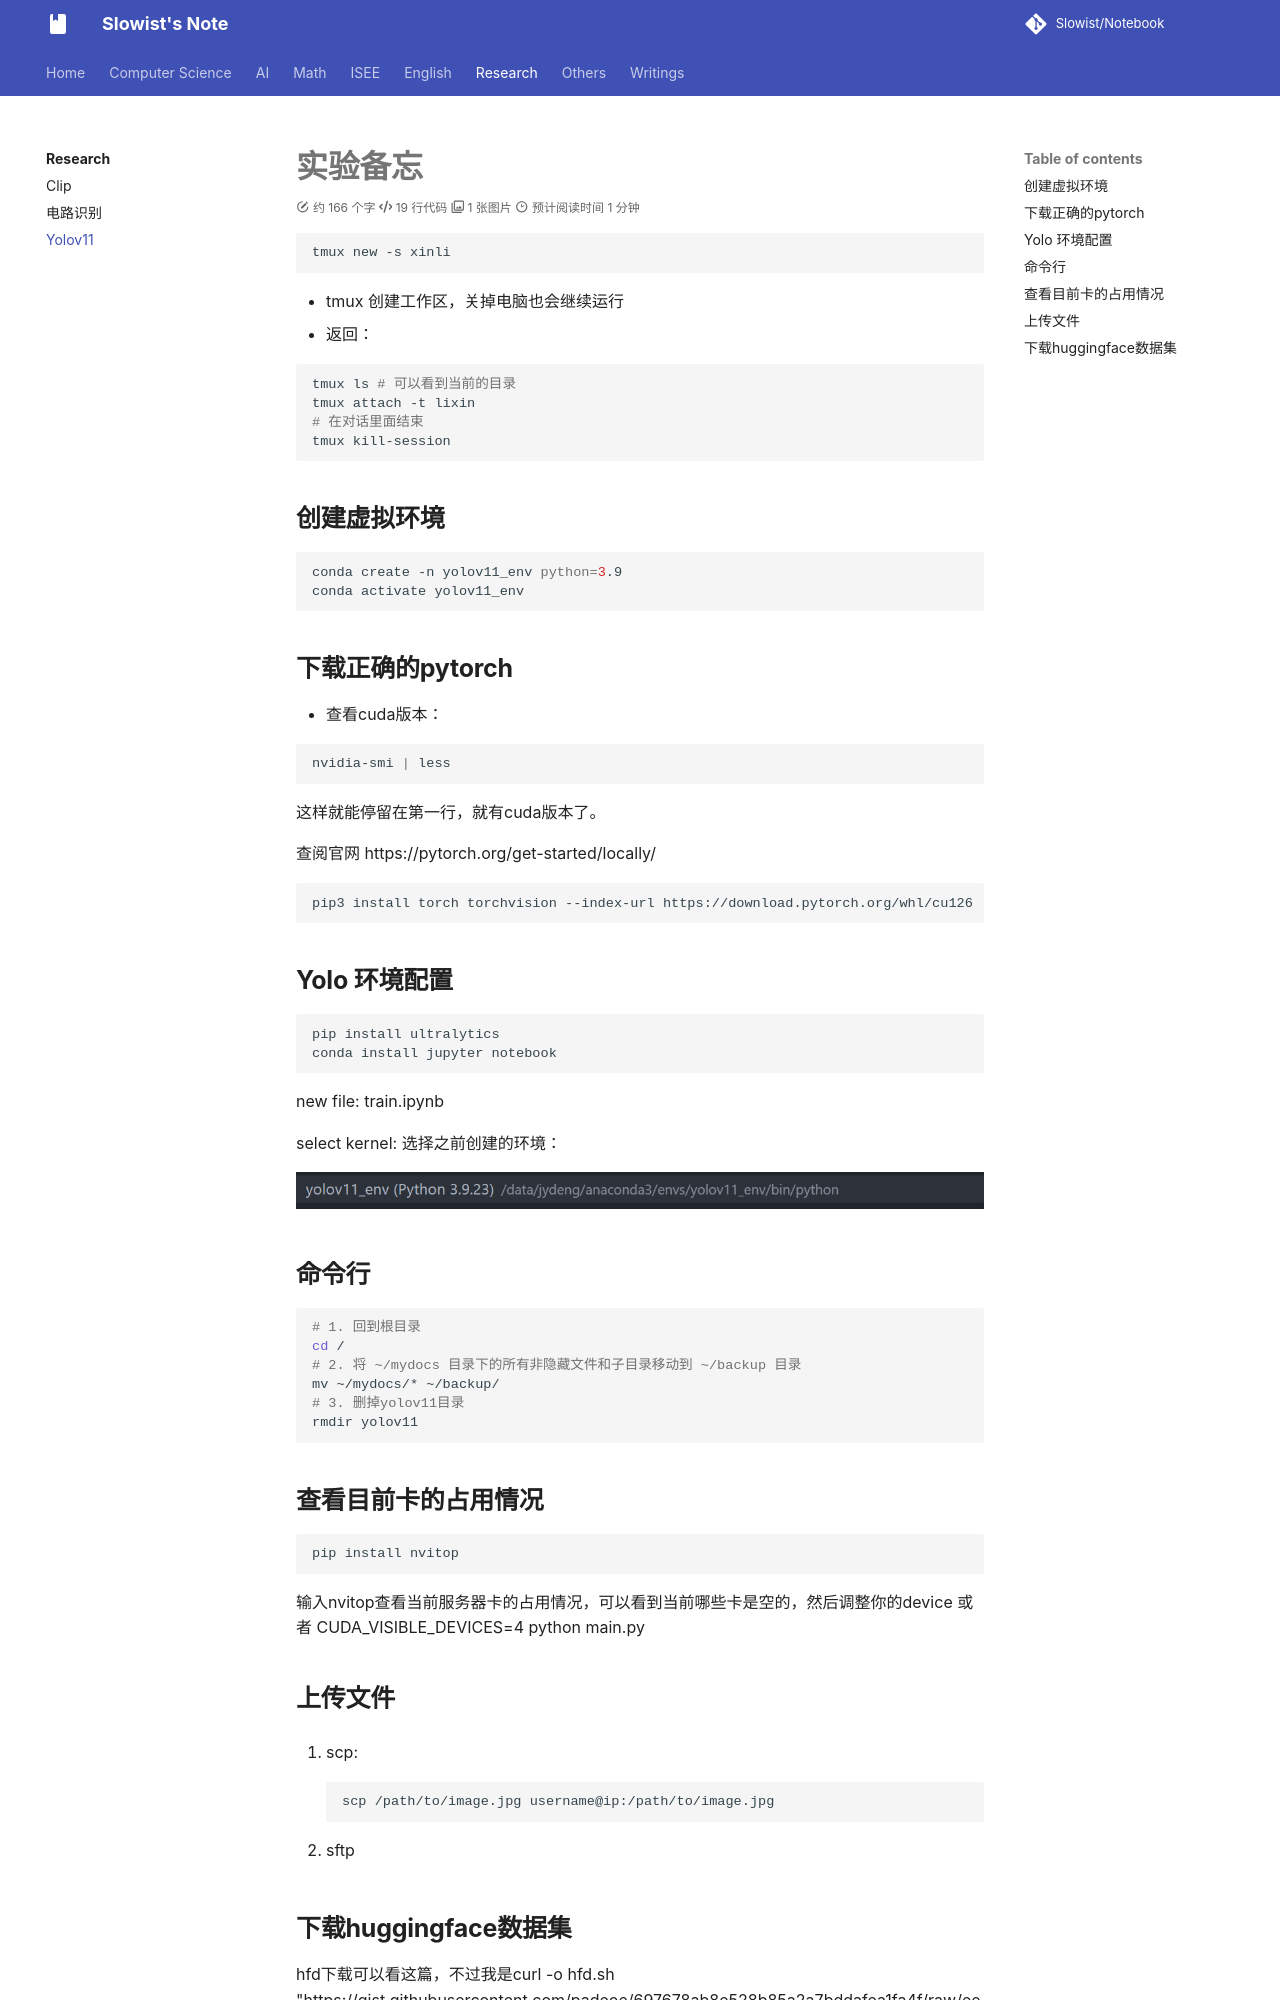

repository: Slowist-Lee/notebook · page: Research/yolo/index.html · generator: mkdocs

# 实验备忘

```bash
tmux new -s xinli 
```

- tmux 创建工作区，关掉电脑也会继续运行
- 返回：

```bash
tmux ls # 可以看到当前的目录
tmux attach -t lixin
# 在对话里面结束
tmux kill-session
```
## 创建虚拟环境

```bash
conda create -n yolov11_env python=3.9
conda activate yolov11_env
```

## 下载正确的pytorch

- 查看cuda版本：

```bash
nvidia-smi | less
```

这样就能停留在第一行，就有cuda版本了。

查阅官网 https://pytorch.org/get-started/locally/ 

```bash
pip3 install torch torchvision --index-url https://download.pytorch.org/whl/cu126
```

## Yolo 环境配置

```bash
pip install ultralytics
conda install jupyter notebook
```

new file: train.ipynb

select kernel: 选择之前创建的环境：

![](Pasted%20image%2020250912232206.png)

## 命令行

```bash
# 1. 回到根目录
cd / 
# 2. 将 ~/mydocs 目录下的所有非隐藏文件和子目录移动到 ~/backup 目录 
mv ~/mydocs/* ~/backup/
# 3. 删掉yolov11目录
rmdir yolov11
```


## 查看目前卡的占用情况

```bash
pip install nvitop
```

输入nvitop查看当前服务器卡的占用情况，可以看到当前哪些卡是空的，然后调整你的device 或者 CUDA_VISIBLE_DEVICES=4 python main.py

## 上传文件

1. scp:
```bash
scp /path/to/image.jpg username@ip:/path/to/image.jpg
```

2. sftp
